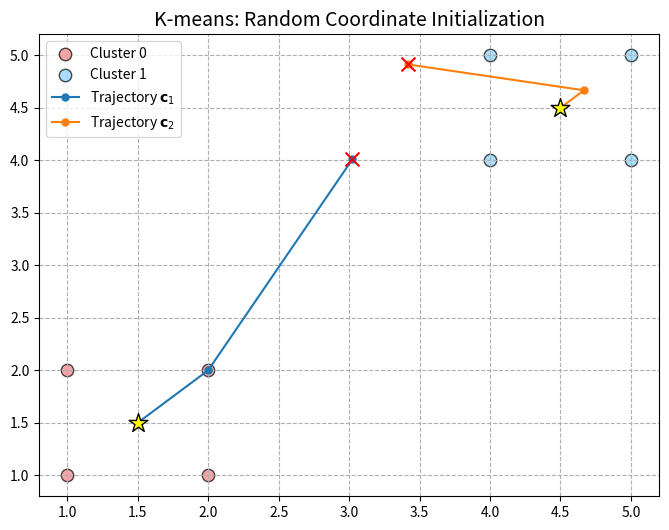

Python code for this plot:
import numpy as np
import matplotlib.pyplot as plt

#함수 만들기 
def kmeans_with_random_init(X, k, max_iters=100):
    # 데이터의 각 차원별 최소/최대값을 구해 범위를 설정합니다.
    x_min, x_max = X[:, 0].min(), X[:, 0].max()
    y_min, y_max = X[:, 1].min(), X[:, 1].max()

    # 1. 초기 중심점(centroids) 설정: 데이터 범위 내에서 무작위 좌표 생성
    # [min, max] 범위 내에서 k개의 (x, y) 좌표를 생성합니다.
    centroids = np.zeros((k, 2))
    centroids[:, 0] = np.random.uniform(x_min, x_max, k)
    centroids[:, 1] = np.random.uniform(y_min, y_max, k)

    centroid_history = [centroids.copy()]

    for i in range(max_iters):
        # 2. Step 1: 거리 계산 및 군집 할당 (Assignment)
        distances = np.linalg.norm(X[:, np.newaxis] - centroids, axis=2)
        labels = np.argmin(distances, axis=1)

        # 3. Step 2: 중심점 업데이트 (Update)
        new_centroids = []
        for j in range(k):
            cluster_points = X[labels == j]
            if len(cluster_points) > 0:
                new_centroids.append(cluster_points.mean(axis=0))
            else:
                # 군집에 데이터가 없으면 기존 위치 유지 또는 다시 무작위 생성
                new_centroids.append(centroids[j])

        new_centroids = np.array(new_centroids)
        centroid_history.append(new_centroids.copy())

        # 수렴 확인 (변화량이 매우 적을 때 종료)
        if np.allclose(centroids, new_centroids, atol=1e-4):
            print(f"Convergence reached at iteration {i}")
            break

        centroids = new_centroids

    return centroids, labels, np.array(centroid_history)

# --- 실행 및 시각화 ---
X_train = np.array([[1, 2], [2, 1], [4, 5], [5, 4], [2, 2], [4, 4], [1, 1], [5, 5]])
k = 2

final_centroids, labels, history = kmeans_with_random_init(X_train, k)

print(final_centroids)
print(labels)
print(history)

plt.figure(figsize=(8, 6))

# 데이터 포인트
colors = ['lightcoral', 'lightskyblue']
for j in range(k):
    plt.scatter(X_train[labels == j][:, 0], X_train[labels == j][:, 1],
                c=colors[j], label=f'Cluster {j}', s=80, edgecolors='black', alpha=0.7)

# 궤적 플롯
for j in range(k):
    traj = history[:, j, :]
    plt.plot(traj[:, 0], traj[:, 1], 'o-', markersize=5, label=f'Trajectory $\mathbf{{c}}_{j+1}$')
    # 시작점 표시
    plt.scatter(traj[0, 0], traj[0, 1], c='red', marker='x', s=100, zorder=5)
    # 종료점 표시
    plt.scatter(traj[-1, 0], traj[-1, 1], c='yellow', marker='*', s=200, edgecolors='black', zorder=5)

plt.title('K-means: Random Coordinate Initialization', fontsize=14)
plt.legend()
plt.grid(True, linestyle='--')
plt.show()
